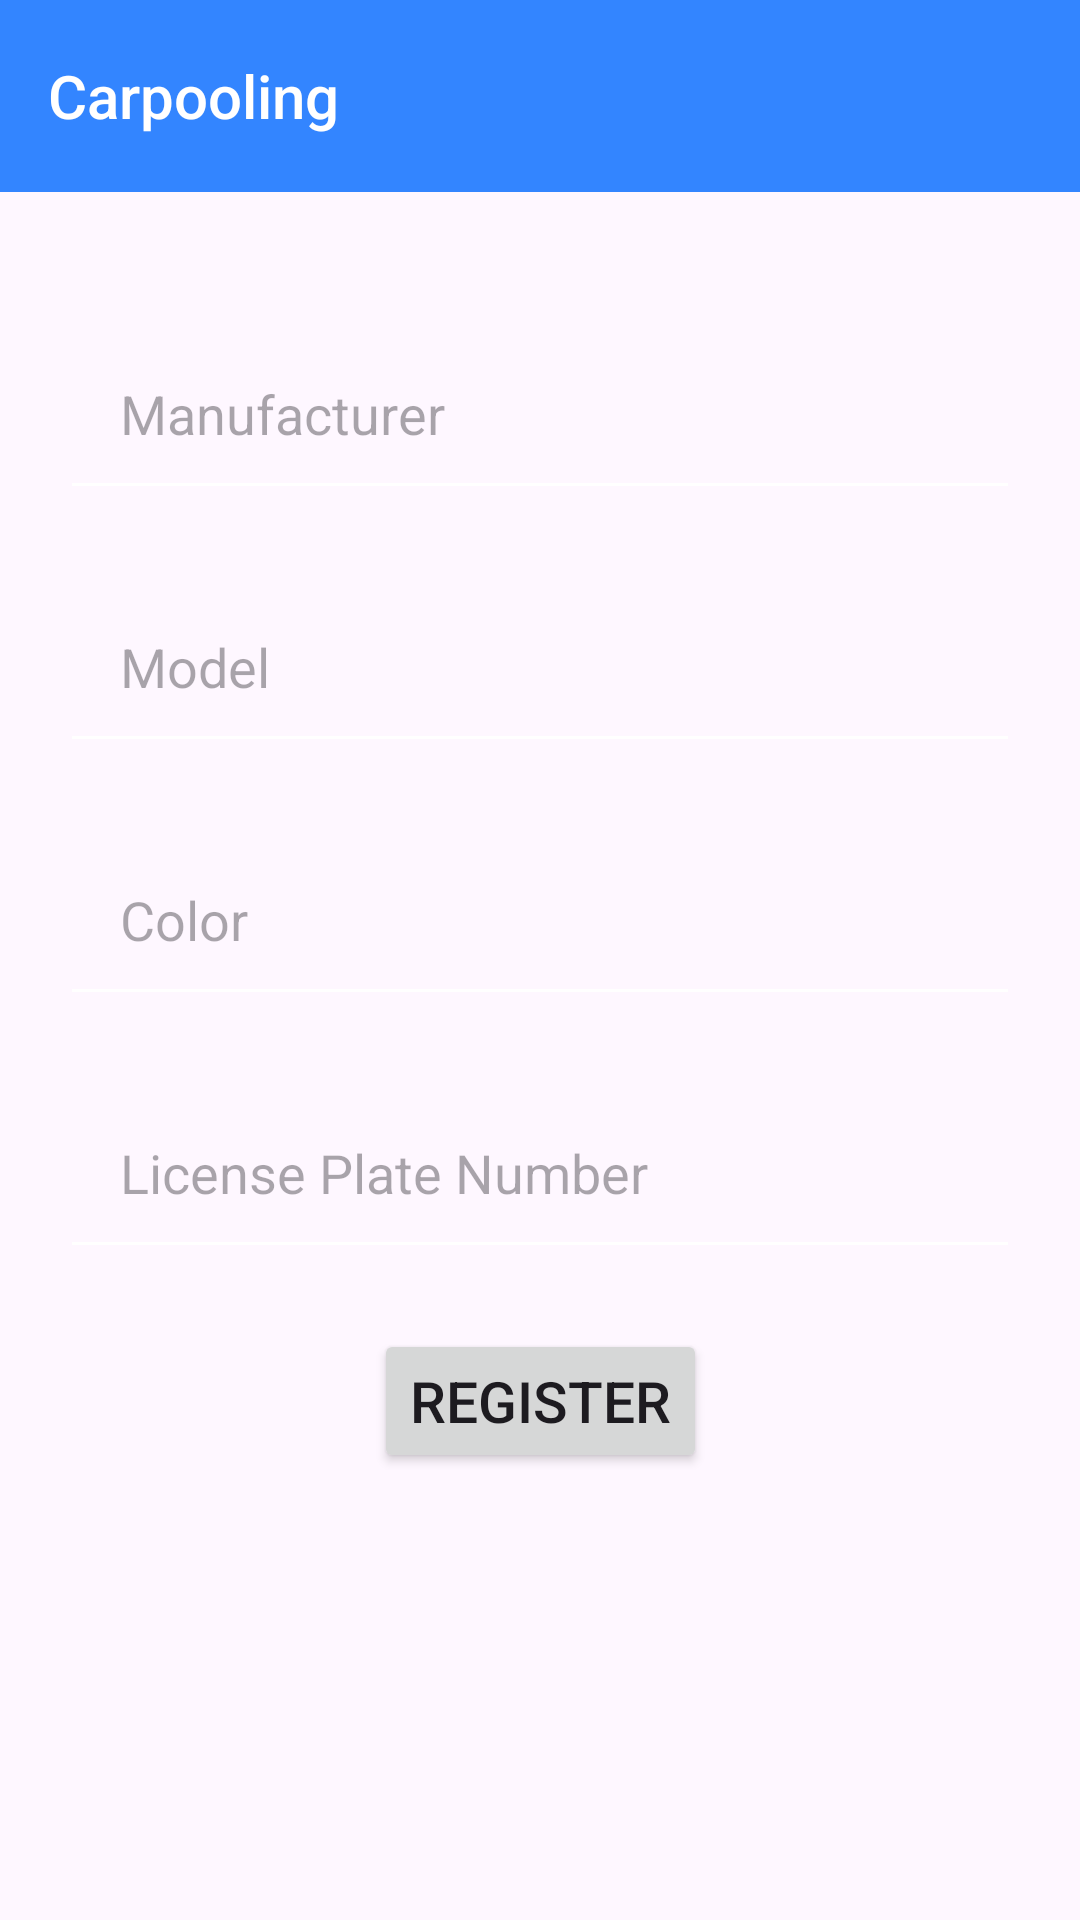

Android layout source for this screen:
<!-- AndroidManifest.xml: application theme Theme.CarpoolingWorkshop -->
<!-- res/layout/activity_register_vehicle.xml -->
<?xml version="1.0" encoding="utf-8"?>
<androidx.constraintlayout.widget.ConstraintLayout xmlns:android="http://schemas.android.com/apk/res/android"
    xmlns:app="http://schemas.android.com/apk/res-auto"
    xmlns:tools="http://schemas.android.com/tools"
    android:id="@+id/main"
    android:layout_width="match_parent"
    android:layout_height="match_parent"
    tools:context=".RegisterVehicleActivity">

    <include
        layout="@layout/appbar"/>

    <TextView
        android:id="@+id/tv_errors"
        android:layout_width="match_parent"
        android:layout_height="wrap_content"
        app:layout_constraintTop_toBottomOf="@id/appbar"
        app:layout_constraintEnd_toEndOf="parent"
        app:layout_constraintStart_toStartOf="parent"
        android:textSize="16sp"
        android:textColor="@color/danger"/>

    <EditText
        android:id="@+id/et_manufacturer"
        android:layout_width="match_parent"
        android:layout_height="wrap_content"
        app:layout_constraintTop_toBottomOf="@id/tv_errors"
        app:layout_constraintEnd_toEndOf="parent"
        app:layout_constraintEnd_toStartOf="parent"
        android:hint="Manufacturer"
        android:padding="20sp"
        android:layout_margin="20dp"
        />

    <EditText
        android:id="@+id/et_model"
        android:layout_width="match_parent"
        android:layout_height="wrap_content"
        app:layout_constraintTop_toBottomOf="@id/et_manufacturer"
        app:layout_constraintEnd_toEndOf="parent"
        app:layout_constraintEnd_toStartOf="parent"
        android:hint="Model"
        android:padding="20sp"
        android:layout_margin="20dp"
        />

    <EditText
        android:id="@+id/et_color"
        android:layout_width="match_parent"
        android:layout_height="wrap_content"
        app:layout_constraintTop_toBottomOf="@id/et_model"
        app:layout_constraintEnd_toEndOf="parent"
        app:layout_constraintEnd_toStartOf="parent"
        android:hint="Color"
        android:padding="20sp"
        android:layout_margin="20dp"
        />

    <EditText
        android:id="@+id/et_license_plate"
        android:layout_width="match_parent"
        android:layout_height="wrap_content"
        app:layout_constraintTop_toBottomOf="@id/et_color"
        app:layout_constraintEnd_toEndOf="parent"
        app:layout_constraintEnd_toStartOf="parent"
        android:hint="License Plate Number"
        android:padding="20sp"
        android:layout_margin="20dp"
        />

    <Button
        android:id="@+id/register_btn"
        android:layout_width="wrap_content"
        android:layout_height="wrap_content"
        app:layout_constraintTop_toBottomOf="@id/et_license_plate"
        app:layout_constraintStart_toStartOf="parent"
        app:layout_constraintEnd_toEndOf="parent"
        android:layout_marginTop="20dp"
        android:text="Register"
        android:textSize="19sp"/>

</androidx.constraintlayout.widget.ConstraintLayout>
<!-- res/layout/appbar.xml (included above) -->
<?xml version="1.0" encoding="utf-8"?>
<androidx.appcompat.widget.Toolbar
    android:id="@+id/appbar"
    xmlns:android="http://schemas.android.com/apk/res/android"
    xmlns:app="http://schemas.android.com/apk/res-auto"
    android:layout_width="match_parent"
    android:layout_height="wrap_content"
    app:layout_constraintTop_toTopOf="parent"
    app:layout_constraintEnd_toEndOf="parent"
    app:layout_constraintStart_toStartOf="parent"
    android:theme="@style/Theme.CarpoolingWorkshop"
    android:background="@color/primary"
    app:title="@string/app_name"
    app:titleTextColor="@color/white"
    app:titleTextAppearance="@style/TextAppearance.AppCompat.Title">

</androidx.appcompat.widget.Toolbar>
<!-- resources referenced by this layout -->
<resources>
  <color name="danger">#FFff4a4a</color>
  <color name="primary">#FF3385ff</color>
  <color name="white">#FFFFFFFF</color>
  <string name="app_name">Carpooling</string>
  <style name="Theme.CarpoolingWorkshop" parent="Base.Theme.CarpoolingWorkshop" />
  <style name="Base.Theme.CarpoolingWorkshop" parent="Theme.Material3.DayNight.NoActionBar">
          
          
  
          <item name="colorPrimary">@color/primary</item>
          <item name="colorSecondary">@color/secondary</item>
          <item name="colorControlNormal">@color/white</item>
      </style>
  <color name="secondary">#FF9d49de</color>
</resources>
